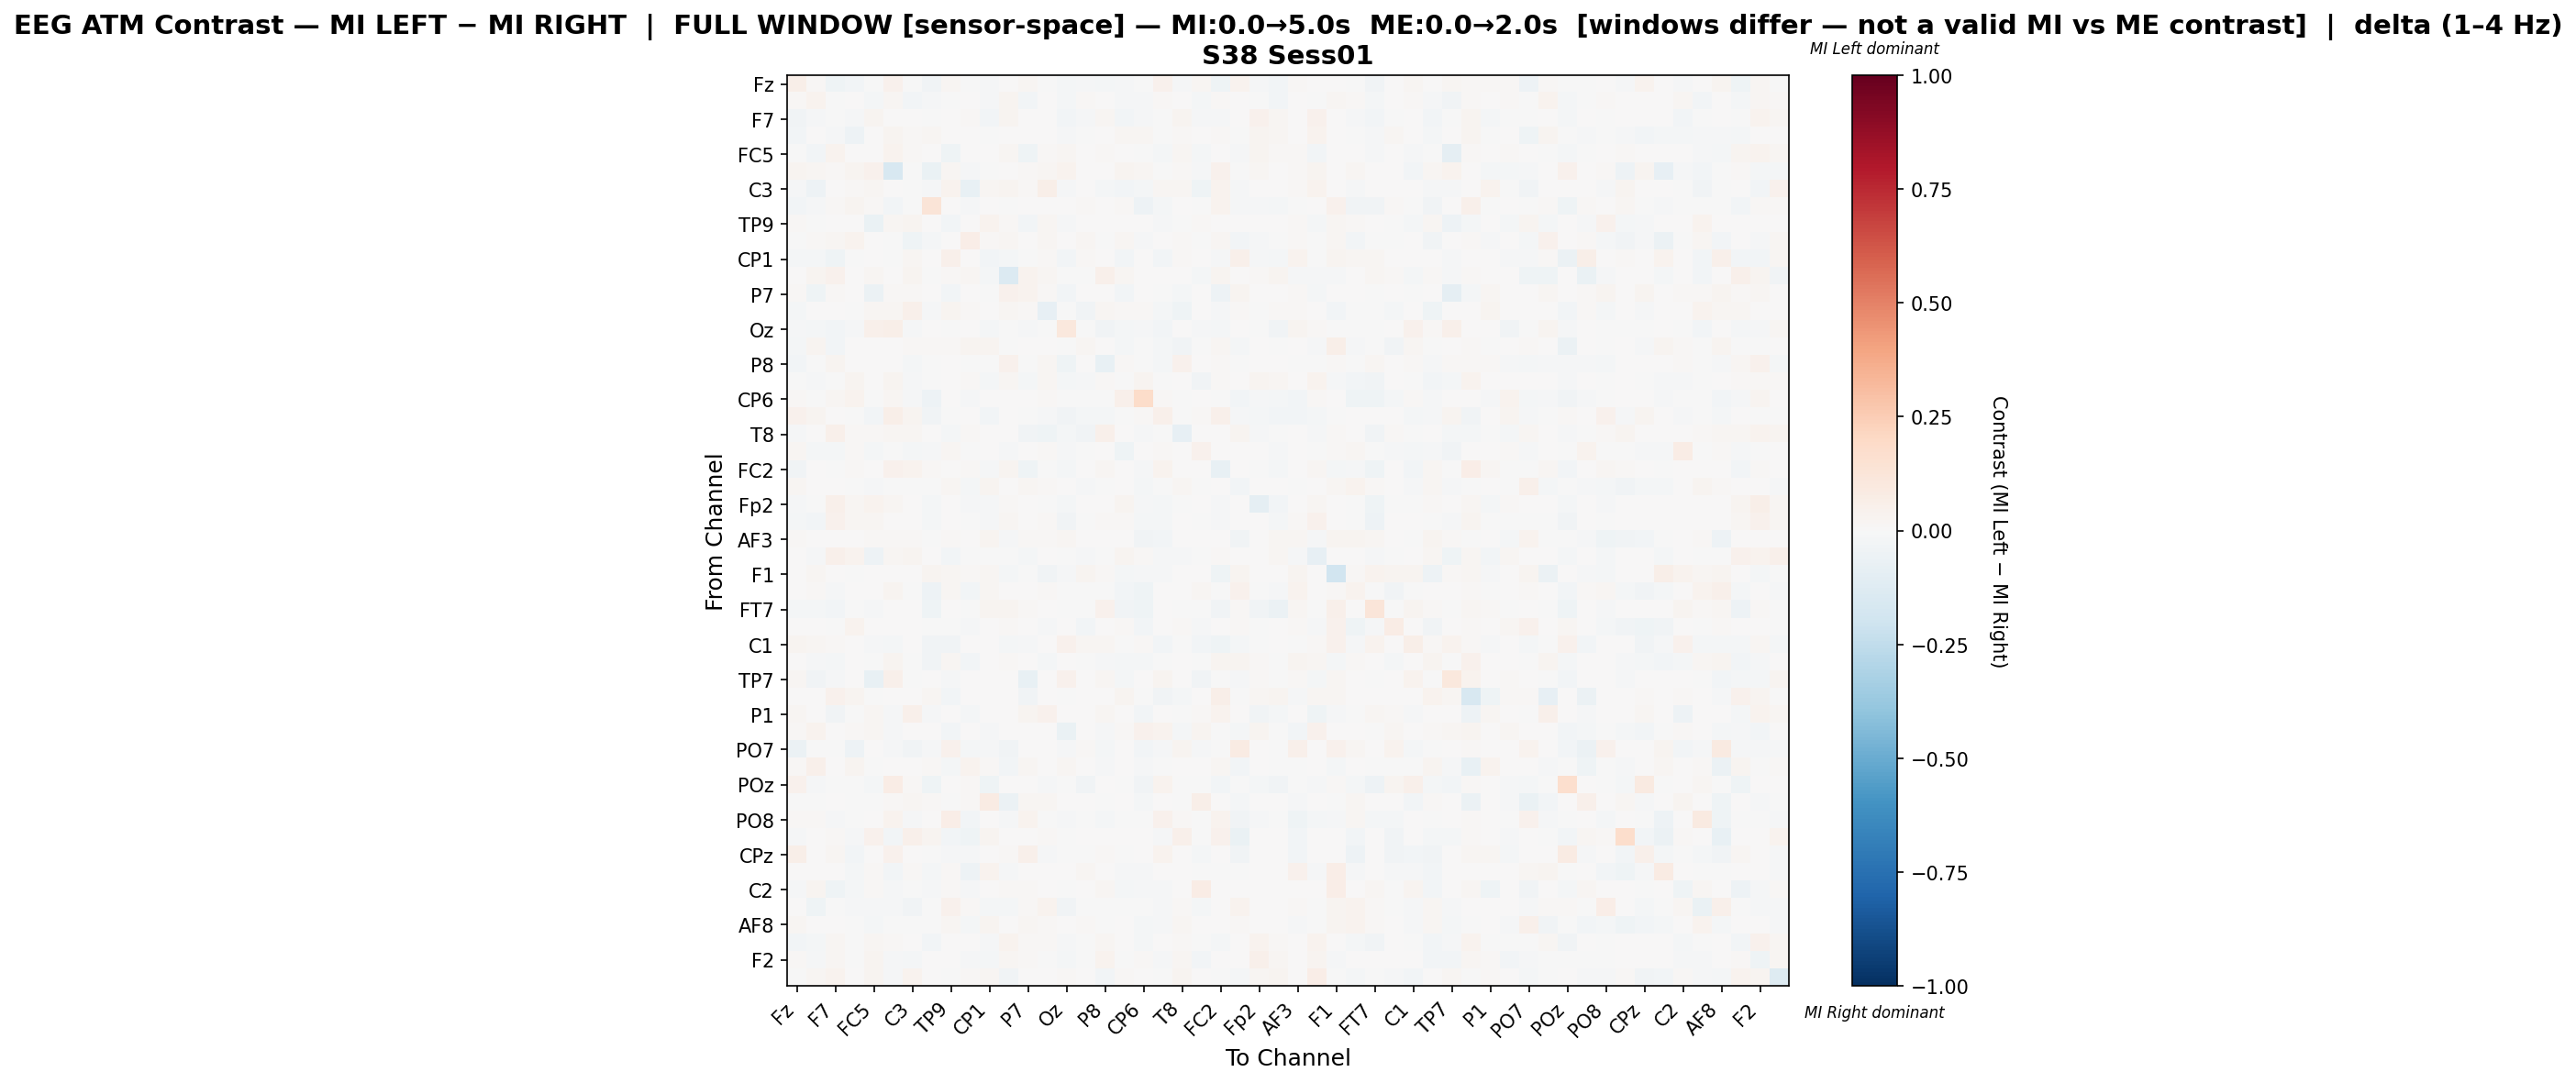

The data file committed next to this chart (first rows):
, Fz, F3, F7, FT9, FC5, FC1, C3, T7, TP9, CP5, CP1, Pz, P7, O1, Oz, O2, P8, TP10, CP6, Cz, T8, FT10, FC2
Fz, 0.05813, 0.008621, -0.0431, -0.0293, -0.007234, 0.04416, -0.006701, -0.03798, 0.01666, -0.004209, -0.01039, 0.002342, 0.0159, -0.007089, -0.01753, -0.01455, -0.02268, -0.009157, -0.0005371, 0.03951, -0.01084, 0.01732, -0.04051
F3, 0.008768, 0.0328, -0.0009719, 0.004351, -0.02117, 0.0176, -0.02691, -0.01105, -0.004489, 0.00291, -0.01243, 0.02642, -0.02569, 0.007249, -0.0194, 0.01071, 0.003368, -0.01073, -0.007916, 0.01528, 0.005398, -0.01633, 0.014
F7, -0.03158, -0.01207, -0.003114, -0.0103, 0.03009, 0.006781, 0.0, -0.007163, 0.0, 0.008295, -0.02558, 0.0256, 0.006842, 0.003921, -0.02428, -0.01226, 0.01802, -0.02378, -0.008929, -0.00534, 0.02682, -0.01424, -0.0102
FT9, -0.02861, 0.0009318, -0.01227, -0.05157, 0.0, 0.02611, 0.009301, 0.01735, 0.0, 0.006739, -0.005711, 0.002073, 0.0, 0.003969, -0.008077, -0.00301, 0.006922, 0.01837, 0.01968, -0.002893, 0.007886, 0.004274, 0.01364
FC5, -0.00459, -0.02524, 0.0359, 0.0, 0.001447, 0.03131, 0.01355, 0.004562, -0.04075, 0.0001382, 0.002097, 0.02018, -0.04264, 0.01382, 0.01569, 0.0, 0.01359, 0.001231, -0.003662, -0.01779, 0.0204, -0.01906, 0.004752
FC1, 0.02808, 0.02033, 0.00966, 0.02668, 0.04131, -0.1626, -0.001309, -0.06795, 0.02125, -0.0118, -0.001081, 0.003239, 0.01325, 0.01674, 0.03181, 0.0, 0.000276, 0.02846, 0.01582, -0.002987, 0.01417, -0.01516, 0.044
C3, -0.008146, -0.04984, 0.0, 0.01071, 0.01724, 0.003899, -0.004815, -0.01001, 0.03253, -0.07492, 0.01774, 0.02708, 0.008835, 0.05585, -0.01363, 0.004832, -0.01876, -0.02439, -0.01808, 0.01754, 0.01574, -0.04045, 0.03894
T7, -0.02937, -0.01303, 0.0133, 0.02898, 0.01026, -0.03033, -0.006276, 0.1321, 0.0, -0.009205, 0.0, -0.0002414, 0.0, 0.0026, 0.0, 0.01087, 0.006906, 0.01392, -0.04825, -0.02341, 0.002274, -0.006758, 0.03182
TP9, 0.01335, -0.006698, 0.0, 0.0, -0.06335, 0.0199, 0.02723, 0.0, -0.02562, 0.0, 0.03407, 0.01213, -0.02942, 0.02318, -0.01301, 0.003072, 0.0, 0.0, 0.0, -0.008397, -0.006152, 0.01448, 0.002068
CP5, -0.003531, 0.008092, 0.01716, 0.03339, 0.0, -0.005278, -0.04389, -0.01597, 0.0, 0.06862, 0.008842, 0.0221, 0.0, 0.01976, 0.0, 0.02198, -0.001673, 0.01871, -0.01396, 0.0, 0.01538, -0.003307, 0.01685
CP1, -0.01565, -0.02264, -0.04252, -0.006863, 0.002621, -0.001006, 0.02023, 0.0, 0.04747, 0.006537, -0.02915, -0.0195, -0.001996, 0.008185, -0.02793, 0.01479, 0.003698, -0.02805, 0.0005847, -0.02753, 0.008946, 0.001902, -0.01459
Pz, 0.001739, 0.0277, 0.04122, 0.001327, 0.02172, 0.004154, 0.02444, -0.0001348, 0.01397, 0.01814, -0.02062, -0.1354, 0.03348, 0.01639, -0.007278, -0.001887, 0.04793, 0.01699, 0.0006789, 0.004849, 0.0, -0.01934, 0.02572
P7, 0.01528, -0.04023, 0.01193, 0.0, -0.06036, 0.01528, 0.009426, 0.0, -0.02349, 0.0, -0.001171, 0.03995, 0.03312, 0.0154, -0.02898, 0.0, 0.006687, -0.02444, 0.0, -0.005942, -0.0209, 0.002732, -0.05063
O1, -0.01657, 0.005974, 0.005219, -0.001864, 0.02067, 0.01865, 0.05267, -0.008806, 0.02686, 0.01333, 0.006892, 0.01733, 0.0106, -0.08372, -0.00194, -0.03258, 0.02047, 0.01505, 0.008615, -0.0191, -0.04133, 0.0007485, -0.01384
Oz, -0.01521, -0.0183, -0.02627, -0.007897, 0.04788, 0.05759, -0.01008, 0.0, -0.002551, 0.0, -0.01979, -0.00472, -0.01385, -0.001362, 0.1081, -0.004902, -0.03204, -0.01924, -0.007897, -0.02632, 0.0006341, -0.009349, -0.02315
O2, -0.02095, 0.02373, -0.02439, 0.000429, 0.0, 0.0, 0.008692, 0.01287, 0.008081, 0.03049, 0.02592, -0.002424, 0.0, 0.000846, -0.007573, 0.0181, 0.0001694, -0.02068, -0.00515, -0.02121, -0.03378, -0.006125, 0.01564
P8, -0.02579, -0.001565, 0.02403, 0.007092, 0.007204, 8.755800717975659e-05, -0.0177, -0.004393, 0.0, -0.002069, -0.0003995, 0.04473, -0.0001444, 0.01751, -0.04127, 0.0, -0.0719, 0.009719, -0.006028, -0.0171, 0.0421, 0.0, 0.01486
TP10, -0.006925, -0.01114, -0.007283, 0.02494, 0.001791, 0.03035, -0.0155, -0.00456, 0.0, 0.01058, -0.01773, 0.01715, -0.019, 0.01754, -0.01669, -0.01056, 0.01018, -0.007372, 0.02937, -8.058963201285248e-05, 0.0, -0.03811, 0.01019
CP6, 0.01377, -3.921702985893588e-05, 0.01814, 0.03221, -0.004158, 0.02275, -0.01014, -0.05422, 0.0, -0.01036, 0.0004063, 0.0006772, 0.0, 0.01151, -0.007567, -0.002661, -0.002579, 0.05305, 0.1858, 0.009346, -0.004989, 0.0, -0.002658
Cz, 0.04599, 0.02362, 0.001843, -0.00163, -0.0287, 0.05483, 0.02352, -0.03322, -0.002147, 0.0, -0.0238, 0.006509, -0.005469, -0.01461, -0.03311, -0.01576, -0.01645, -0.00149, 0.009138, 0.04961, -0.001955, 0.01328, 0.05095
T8, -0.01477, 0.007227, 0.04714, 0.009923, 0.01419, 0.01618, 0.01683, 0.0005491, -0.0167, 0.01381, 0.005014, 0.0, -0.03171, -0.0402, -0.01844, -0.03173, 0.0524, 0.0, -0.008772, -0.005485, -0.08157, 0.0, 0.0
FT10, 0.01732, -0.01965, -0.01681, 0.01382, -0.02106, -0.005256, -0.02335, -0.007994, 0.02322, -0.005791, 0.004737, -0.01182, 0.005642, 0.01109, -0.009175, -0.003297, 0.0, -0.04376, 0.0, 0.01188, 0.0, 0.04557, 0.005318
FC2, -0.03447, 0.006583, -0.004751, 0.01491, 0.0054, 0.04415, 0.03153, 0.00945, 0.0019, 0.01175, -0.01033, 0.0243, -0.04429, -0.003832, -0.02254, 0.006525, 0.01649, 0.002891, -0.008662, 0.03568, 0.0, 0.003253, -0.07097
F4, 0.02273, 0.0, 0.0, -0.002233, -0.009313, -0.001954, -0.004489, -0.007117, 0.0164, -0.02011, 0.03027, 7.456565505927969e-05, 0.01736, 0.01115, 0.0, -0.01083, -0.003628, 0.0, -0.02184, -0.005582, 0.01798, -0.0002943, 0.0
Fp2, -0.01094, -0.006874, 0.05468, 0.02339, 0.03155, 0.01635, 0.0, -0.01968, 0.0, -0.008183, -0.009962, 0.0128, 0.005224, -0.002688, -0.02195, 0.0, 0.005412, 0.02476, -0.01552, -0.0169, -0.006684, 0.0, -0.009897
AF7, -0.01642, -0.02523, 0.04085, 0.01592, 0.01588, 0.003016, 0.0, -0.01846, 0.0, -0.003872, -0.01242, 0.01865, 0.002923, 0.007862, -0.03216, -0.001202, 0.01445, 0.01388, -0.01611, -0.01636, 0.002611, -0.006877, -0.0143
AF3, 0.01068, 0.0, 0.0, 0.006191, 0.01034, 0.01436, 0.01104, -0.005645, 0.01164, 0.00106, 0.02512, -0.01005, 0.009062, 0.01005, 0.0157, 0.002871, 0.0001067, 0.0, -0.03635, -0.02484, 0.004771, 0.003051, 0.0
AFz, 0.0, -0.01069, 0.05259, 0.03153, -0.04889, 0.02191, 0.02768, 0.0, -0.02374, -0.003967, -0.005832, -0.00713, -0.02219, 0.004694, -0.006621, -0.009438, -0.004167, 0.0266, 0.008293, -0.01548, -0.009448, -0.003075, 0.01265
F1, 0.003079, 0.01731, 0.0, -0.0004959, 0.005002, 0.001321, 0.004247, 0.02558, 0.02105, 0.01284, 0.02218, -0.0212, -0.007379, -0.03543, -0.008068, 0.03058, 0.01174, -0.02144, -0.01108, -0.01175, 0.007268, 0.003808, -0.04084
F5, 0.000757, 0.01053, -0.01519, 0.004094, 0.0, 0.02463, -0.004571, -0.05018, 0.01721, -0.0255, 0.01761, 0.0, 0.0, 0.008794, -0.006026, -0.004436, -0.003904, -0.02835, -0.04635, 0.0, 0.0, 0.01649, -0.007743
FT7, -0.02289, -0.01714, -0.02555, -0.006813, -0.009912, 0.001254, 0.0, -0.03999, 0.003188, -0.001379, 0.02475, 0.02885, 0.01038, 0.004841, -0.005976, -0.001032, 0.03944, -0.03739, -0.04063, 0.0, -0.007752, -0.004893, -0.0381
FC3, 0.006117, 0.0, -0.0006776, 0.03609, 0.0, 0.0, 0.0, -0.0001521, -0.004165, -0.008807, 0.004571, 0.01117, 0.0, -0.01491, 0.0, -0.02767, 0.0, 0.00917, -0.02914, 0.0, 0.01037, -0.01143, 0.0
C1, 0.02657, 0.01953, 0.01304, 0.0, -0.01541, -0.02316, 0.0, -0.03325, -0.03257, 0.002761, 0.0, -0.01931, -0.009125, 0.0, 0.04252, 0.0158, 0.02132, -0.004747, 0.01381, -0.02639, -0.00702, -0.03012, -0.0417
C5, 0.004656, -0.01406, -0.01938, 0.0004231, -0.0005336, 0.02347, -0.007166, -0.03758, 0.02168, -0.02762, 0.006179, 0.009907, 0.0, -0.02203, 0.005342, -5.225141304255991e-05, -0.009758, -0.0224, -0.01735, -0.007796, 0.006866, -0.007353, 0.02577
TP7, 0.02289, -0.03555, -0.008824, 0.0, -0.07235, 0.04858, -0.004404, 0.004842, -0.01505, 0.0, 0.001064, 0.003743, -0.0736, 0.0, 0.04431, 0.0, 0.02158, -0.0179, 0.0002767, 0.02946, 0.005372, -0.03701, -0.007025
CP3, 0.006436, 0.001099, 0.04125, 0.02748, -0.002366, 0.003972, 0.0, 0.02207, -0.02789, 0.005858, 0.0, 0.00723, -0.03793, 0.0, -0.002994, 0.005363, 0.005517, 0.02654, -0.007353, -0.03808, -0.02083, 0.0, 0.05587
P1, 0.0175, 0.005534, -0.03642, -0.006674, 0.0158, -0.0151, 0.04796, -0.01022, 0.001415, -0.01595, 0.0, 0.0, 0.02363, 0.04026, 0.00344, 0.0, 0.01974, 0.0, -0.02708, 0.0, -0.004489, 0.009124, 0.03229
P5, 0.01458, 0.03278, 0.003107, 0.01145, 0.0202, -0.01265, 8.947368816645835e-05, 0.0, -0.03059, 0.0, -0.01228, 0.0, 0.0, 0.0, -0.06977, 0.001938, -0.01553, 0.01039, 0.0437, 0.03809, -0.02013, 0.02573, -0.002789
PO7, -0.05727, -0.005668, -0.006023, -0.047, 0.0, -0.01016, -0.03153, -0.009975, 0.04215, -0.02243, -0.01064, -0.03838, 0.002603, 0.006886, -0.01166, 0.01053, -0.0169, 0.0, -0.02811, -0.008975, 0.02349, -0.01015, -0.007204
PO3, 0.0137, 0.04915, 0.006553, 0.02986, -0.007283, 0.0, 0.003225, 0.008141, -0.01743, 0.03614, 0.008737, -0.02521, 0.01676, 9.928514694201747e-05, 0.01854, 0.0, -0.01265, 0.005313, -0.01331, -0.001002, 0.0, 0.005361, 0.01844
POz, 0.0457, -0.01455, -0.005887, -0.0005929, -0.02185, 0.07757, 0.01192, -0.04252, 0.0, 0.008553, -0.04142, 0.0, 0.004806, -0.01201, -0.007623, -0.03295, 0.001018, -0.005407, -0.03795, 0.03195, -0.007708, -0.003986, -0.02609
PO4, -0.0005429, -0.00699, 0.0, -0.00685, -0.001341, 0.007931, 0.01934, 0.008566, -0.007059, 0.01269, 0.08074, -0.05764, 0.01666, 0.02046, 0.0, 0.0, -0.005254, 0.007773, -0.01676, 0.004124, -0.001872, 0.05809, 0.0
PO8, 0.009064, 0.01414, -0.01219, -0.004602, 0.004075, 0.03705, -0.01343, 0.003306, 0.06355, -0.02774, 0.0, -0.01468, 0.03635, -0.004596, -0.008085, -0.001368, -0.0194, -0.002114, -0.0006219, 0.0401, 0.0121, -0.004634, 0.03238
P2, -0.009642, 0.0, 0.01002, -0.008059, 0.04341, -0.03095, 0.05103, 0.0263, -0.025, -0.03959, 0.02765, 0.0, 0.0, 0.007818, -0.0005952, 0.0, 0.0, 0.003413, 0.005278, -0.0127, 0.04908, -0.001786, 0.04206
CPz, 0.05858, 0.007283, 0.01619, -0.02462, 0.0, 0.04606, 0.002837, -0.005273, -0.01148, -0.0153, 0.0, 0.01185, 0.04823, -0.00914, -0.001172, -0.006562, 0.008178, -1.4314844603364324e-05, 0.0, 0.03838, 0.0, -0.01765, 0.007297
C6, 0.004982, 0.0, 0.0, -0.01663, 0.009853, -0.02972, 0.009888, -0.01641, 0.00821, -0.04989, 0.03509, -0.01088, 0.007085, 0.005092, 0.002939, 0.01657, 0.0, -0.0151, -0.01339, 0.0, 0.0, -0.007434, -0.004402
C2, -0.01478, 0.0265, -0.04596, -0.02234, 0.008467, -0.009204, -0.0007791, -0.01192, 0.008467, -0.01088, 0.00551, 0.01119, 0.01246, 0.003818, -0.001242, 0.005562, 0.01627, -0.02001, -0.0109, -0.0138, 0.0, 0.07789, 0.0
FC4, 0.003449, -0.04326, -0.0008492, -0.009519, -0.01474, -0.008728, -0.03248, -0.00743, 0.04283, 0.01424, -0.02275, -0.02049, 0.01283, 0.03295, -0.03184, -0.002992, -0.004564, -0.005307, -0.004368, -0.00986, 0.009399, -0.01959, 0.0
AF8, 0.01904, 0.0, 0.0, -0.006441, -0.02047, -0.0002602, -0.00227, -0.00566, 0.01654, -0.02005, 0.02992, 0.001288, 0.01737, 0.01474, 0.0, 0.01023, -0.006246, 0.0, -0.01984, -0.011, 0.01657, 0.006598, 0.0
AF4, -0.02492, -0.01808, 0.02293, -0.003802, 0.02237, 0.009452, 0.001015, -0.02545, 0.0, 0.0003524, -0.01378, 0.03295, 0.008713, 0.01031, -0.01549, -0.002271, 0.02203, 0.003022, -0.01952, 0.002587, 0.01097, -0.007709, -0.01581
F2, 0.01397, -0.0103, 0.02067, -0.001906, 0.02361, -0.01261, -0.02282, 0.002934, 0.0, -0.0141, -0.02327, 0.01987, 0.00988, -0.0004023, -0.02146, -0.004251, 0.0313, -0.006062, 0.01317, -0.00899, 0.02203, -0.0267, 0.001278
FCz, -0.005417, 0.01874, 0.03203, 0.00757, 0.02649, -0.01236, 0.03761, 0.007085, -0.000283, 0.007911, 0.01562, -0.03839, 0.0, 0.0, 0.01019, 0.004074, -0.02478, 0.007991, 0.0, -0.001944, 0.02669, 0.0008816, -0.001673
